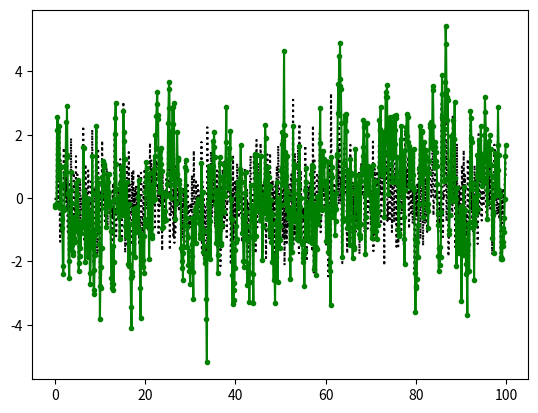
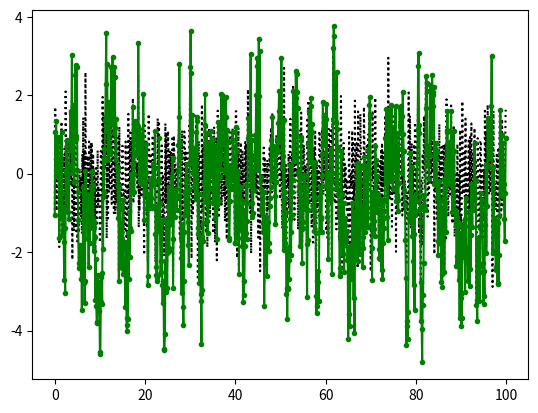

Recreate these plots in Python, in order.
# Copyright 2017 Battelle Energy Alliance, LLC
#
# Licensed under the Apache License, Version 2.0 (the "License");
# you may not use this file except in compliance with the License.
# You may obtain a copy of the License at
#
# http://www.apache.org/licenses/LICENSE-2.0
#
# Unless required by applicable law or agreed to in writing, software
# distributed under the License is distributed on an "AS IS" BASIS,
# WITHOUT WARRANTIES OR CONDITIONS OF ANY KIND, either express or implied.
# See the License for the specific language governing permissions and
# limitations under the License.
"""
  Generates training data in the form of Fourier signals.
"""
import numpy as np

plot = True

def createARMASignal(slags, nlags, pivot, noise=None, intercept=0, plot=False):
  """
    Generates a signal using ARMA properties.
    @ In, slags, list, signal lag coefficients (aka AR coeffs, phi)
    @ In, nlags, list, noise lag coefficients (aka MA coeffs, theta)
    @ In, pivot, np.array, time-like array
    @ In, noise, np.array, optional, instead of sampling random noise will use this if provided
    @ In, intercept, float, optional, nominal level of signal
    @ In, plot, bool, optional, if True then produce a plot of generated signal
    @ Out, signal, np.array, generated signal
    @ Out, noise, np.array, noise signal used in generation (provided or sampled)
  """
  if plot:
    import matplotlib.pyplot as plt
    fig, ax = plt.subplots()
  signal = np.zeros(len(pivot)) + intercept
  if noise is None:
    noise = np.random.normal(loc=0, scale=1, size=len(pivot))
  signal += noise
  # moving average: random noise lag
  for q, theta in enumerate(nlags):
    signal[q+1:] += theta * noise[:-(q+1)]
  # autoregressive: signal lag
  for t, time in enumerate(pivot):
    for p, phi in enumerate(slags):
      if t > p:
        signal[t] += phi * signal[t - p - 1]
  if plot:
    ax.plot(pivot, noise, 'k:')
    ax.plot(pivot, signal, 'g.-')
    plt.show()
  return signal, noise

##########
# ARMA A #
##########
# normally-distributed noise with 0 loc, 1 scale

seconds = np.arange(1000) / 10. # 0 to 100 in 0.1 increments

slags = [0.4, 0.2]
nlags = [0.3, 0.2, 0.1]
signal0, _ = createARMASignal(slags, nlags, seconds, plot=plot)
slags = [0.5, 0.3]
nlags = [0.1, 0.05, 0.01]
signal1, _ = createARMASignal(slags, nlags, seconds, plot=plot)

if plot:
  import matplotlib.pyplot as plt
  plt.show()

out = np.zeros((len(seconds), 3))
out[:, 0] = seconds
out[:, 1] = signal0
out[:, 2] = signal1
# out[:, 2] = signal1
fname = 'ARMA_A'
subname = f'{fname}_0.csv'
np.savetxt(subname, out, delimiter=',', header='seconds,signal0,signal1', comments='')
with open(f'{fname}.csv', 'w') as f:
  f.writelines('scaling,filename\n')
  f.writelines(f'1,{subname}\n')
